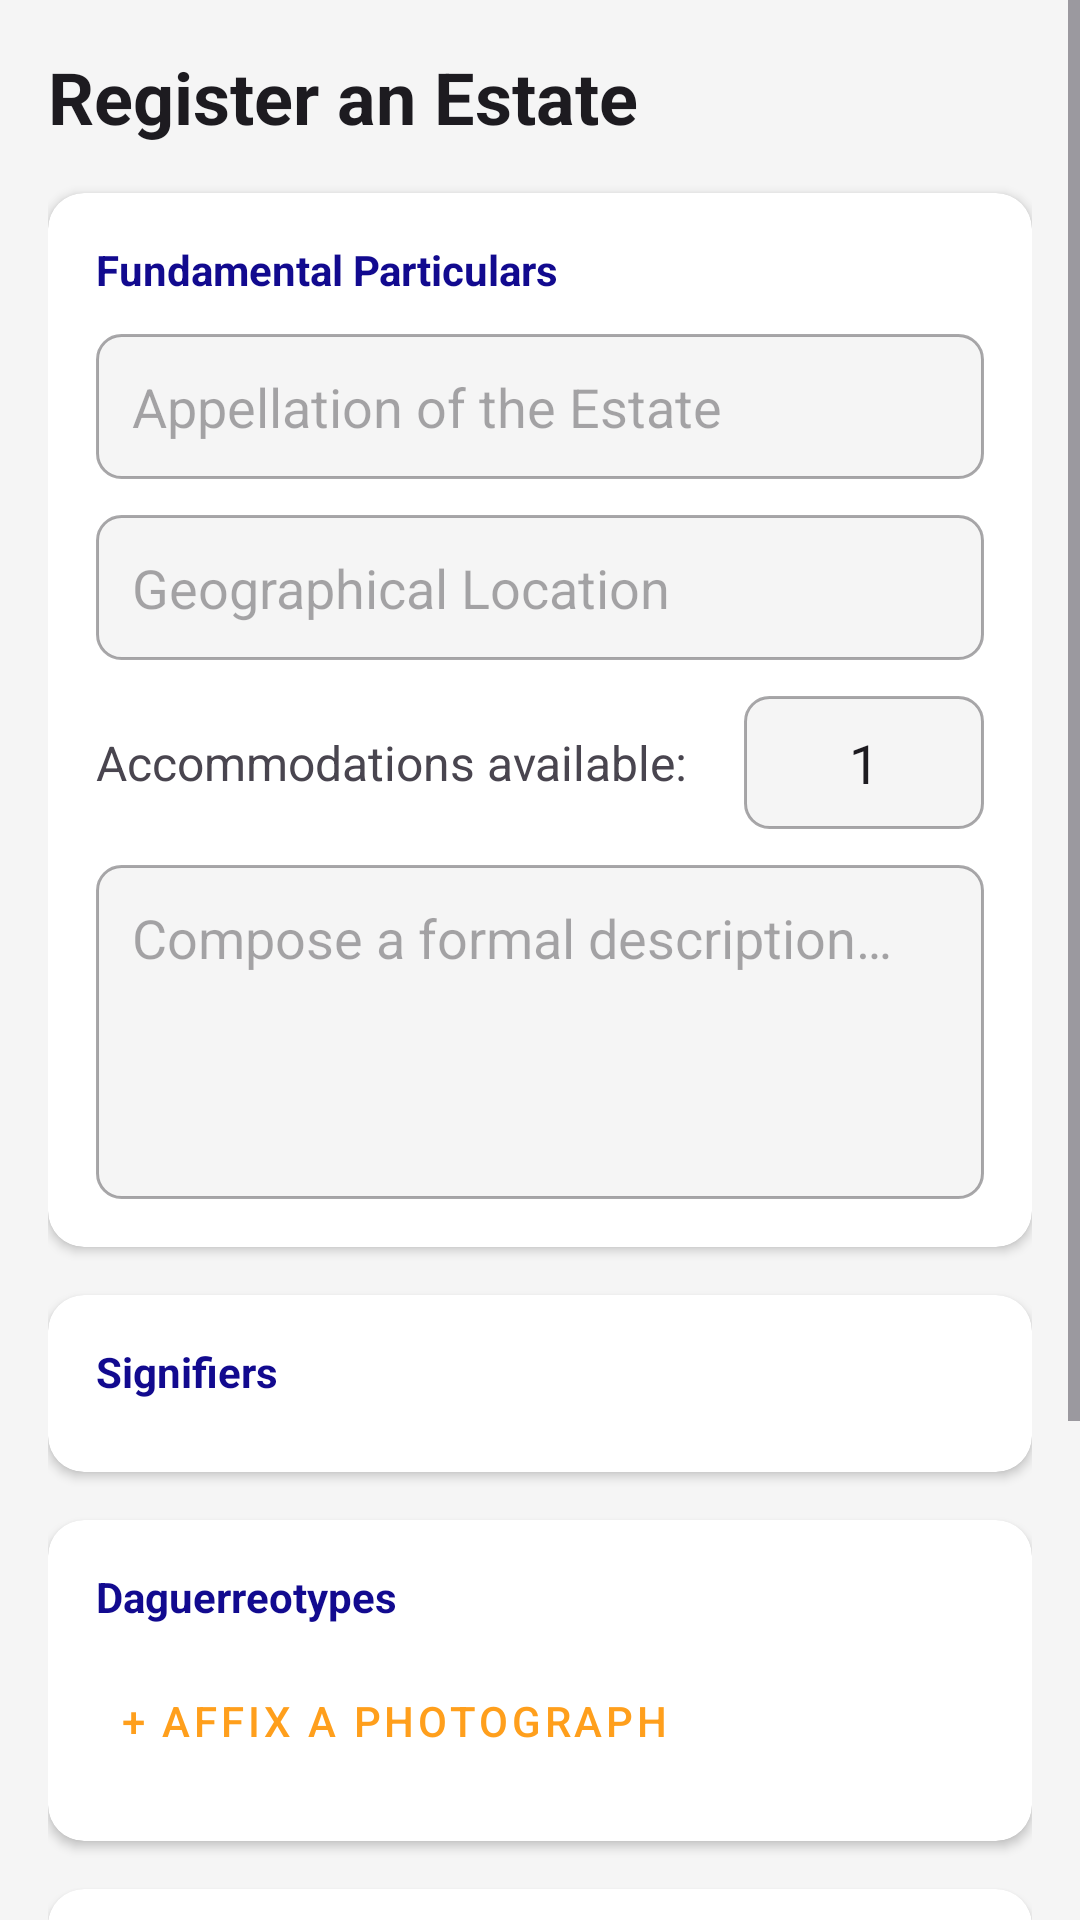

Layout XML and referenced resources for this Android screen:
<!-- AndroidManifest.xml: application theme Theme.MiCasaEsTuCasa -->
<!-- res/layout/aggiungi_modifica_proprieta.xml -->
<?xml version="1.0" encoding="utf-8"?>
<ScrollView
    xmlns:android="http://schemas.android.com/apk/res/android"
    xmlns:app="http://schemas.android.com/apk/res-auto"
    xmlns:tools="http://schemas.android.com/tools"
    android:layout_width="match_parent"
    android:layout_height="match_parent"
    android:background="@color/backgroundColor"
    android:fillViewport="true">

    <LinearLayout
        android:layout_width="match_parent"
        android:layout_height="wrap_content"
        android:orientation="vertical"
        android:padding="16dp">

        <TextView
            android:id="@+id/tvAddProperty"
            android:layout_width="match_parent"
            android:layout_height="wrap_content"
            android:text="@string/nuova_propriet"
            android:textSize="24sp"
            android:textStyle="bold"
            android:textColor="?android:attr/textColorPrimary"
            android:layout_marginBottom="16dp"/>

        <androidx.cardview.widget.CardView
            android:layout_width="match_parent"
            android:layout_height="wrap_content"
            android:layout_marginBottom="16dp"
            app:cardCornerRadius="12dp"
            app:cardElevation="2dp">

            <LinearLayout
                android:layout_width="match_parent"
                android:layout_height="wrap_content"
                android:orientation="vertical"
                android:padding="16dp">

                <TextView
                    android:layout_width="wrap_content"
                    android:layout_height="wrap_content"
                    android:text="@string/informazioni_di_base"
                    android:textStyle="bold"
                    android:textColor="@color/primary"
                    android:layout_marginBottom="12dp"/>

                <EditText
                    android:id="@+id/etPropertyName"
                    android:layout_width="match_parent"
                    android:layout_height="wrap_content"
                    android:hint="@string/nome_della_propriet"
                    android:inputType="textCapSentences"
                    android:layout_marginBottom="12dp"
                    android:padding="12dp"
                    android:background="@drawable/edittext_background"/>

                <EditText
                    android:id="@+id/etPropertyAddress"
                    android:layout_width="match_parent"
                    android:layout_height="wrap_content"
                    android:hint="@string/indirizzo_per_la_mappa"
                    android:inputType="textPostalAddress"
                    android:layout_marginBottom="12dp"
                    android:padding="12dp"
                    android:background="@drawable/edittext_background"/>

                <LinearLayout
                    android:layout_width="match_parent"
                    android:layout_height="wrap_content"
                    android:orientation="horizontal"
                    android:gravity="center_vertical"
                    android:layout_marginBottom="12dp">

                    <TextView
                        android:layout_width="0dp"
                        android:layout_height="wrap_content"
                        android:layout_weight="1"
                        android:text="@string/posti_disponibili"
                        android:textSize="16sp"/>

                    <EditText
                        android:id="@+id/etPropertySpots"
                        android:layout_width="80dp"
                        android:layout_height="wrap_content"
                        android:hint="1"
                        android:inputType="number"
                        android:text="1"
                        android:gravity="center"
                        android:padding="10dp"
                        android:background="@drawable/edittext_background"/>
                </LinearLayout>

                <EditText
                    android:id="@+id/etPropertyDescription"
                    android:layout_width="match_parent"
                    android:layout_height="wrap_content"
                    android:hint="@string/descrizione_della_propriet"
                    android:inputType="textMultiLine"
                    android:lines="4"
                    android:gravity="top"
                    android:padding="12dp"
                    android:background="@drawable/edittext_background"/>
            </LinearLayout>
        </androidx.cardview.widget.CardView>

        <androidx.cardview.widget.CardView
            android:layout_width="match_parent"
            android:layout_height="wrap_content"
            android:layout_marginBottom="16dp"
            app:cardCornerRadius="12dp"
            app:cardElevation="2dp">

            <LinearLayout
                android:layout_width="match_parent"
                android:layout_height="wrap_content"
                android:orientation="vertical"
                android:padding="16dp">

                <TextView
                    android:layout_width="wrap_content"
                    android:layout_height="wrap_content"
                    android:text="@string/parole_chiave"
                    android:textStyle="bold"
                    android:textColor="@color/primary"
                    android:layout_marginBottom="8dp"/>

                <com.google.android.material.chip.ChipGroup
                    android:id="@+id/cgKeywords"
                    android:layout_width="match_parent"
                    android:layout_height="wrap_content"
                    app:chipSpacing="8dp" />
            </LinearLayout>
        </androidx.cardview.widget.CardView>

        <androidx.cardview.widget.CardView
            android:layout_width="match_parent"
            android:layout_height="wrap_content"
            android:layout_marginBottom="16dp"
            app:cardCornerRadius="12dp"
            app:cardElevation="2dp">

            <LinearLayout
                android:layout_width="match_parent"
                android:layout_height="wrap_content"
                android:orientation="vertical"
                android:padding="16dp">

                <TextView
                    android:layout_width="wrap_content"
                    android:layout_height="wrap_content"
                    android:text="@string/immagini"
                    android:textStyle="bold"
                    android:textColor="@color/primary"
                    android:layout_marginBottom="8dp"/>

                <Button
                    android:id="@+id/btnAddImage"
                    style="@style/Widget.MaterialComponents.Button.TextButton"
                    android:layout_width="wrap_content"
                    android:layout_height="wrap_content"
                    android:text="@string/aggiungi_foto"
                    android:textColor="@color/secondary" />

                <androidx.recyclerview.widget.RecyclerView
                    android:id="@+id/rvPropertyImages"
                    android:layout_width="match_parent"
                    android:layout_height="wrap_content"
                    android:orientation="horizontal"
                    app:layoutManager="androidx.recyclerview.widget.LinearLayoutManager"
                    tools:listitem="@layout/item_image_preview" />
            </LinearLayout>
        </androidx.cardview.widget.CardView>

        <androidx.cardview.widget.CardView
            android:layout_width="match_parent"
            android:layout_height="wrap_content"
            android:layout_marginBottom="24dp"
            app:cardCornerRadius="12dp"
            app:cardElevation="2dp">

            <LinearLayout
                android:layout_width="match_parent"
                android:layout_height="wrap_content"
                android:orientation="vertical"
                android:padding="16dp">

                <TextView
                    android:layout_width="wrap_content"
                    android:layout_height="wrap_content"
                    android:text="@string/disponibilit_e_prezzi"
                    android:textStyle="bold"
                    android:textColor="@color/primary"
                    android:layout_marginBottom="8dp"/>

                <LinearLayout
                    android:id="@+id/llAvailabilityContainer"
                    android:layout_width="match_parent"
                    android:layout_height="wrap_content"
                    android:orientation="vertical" />

                <Button
                    android:id="@+id/btnAddAvailability"
                    style="@style/Widget.MaterialComponents.Button.OutlinedButton"
                    android:layout_width="match_parent"
                    android:layout_height="wrap_content"
                    android:text="@string/aggiungi_periodo"
                    android:textColor="@color/secondary"
                    app:strokeColor="@color/secondary" />
            </LinearLayout>
        </androidx.cardview.widget.CardView>

        <ProgressBar
            android:id="@+id/progressBar"
            android:layout_width="40dp"
            android:layout_height="40dp"
            android:layout_gravity="center"
            android:visibility="gone"
            android:indeterminateTint="@color/primary"/>

        <Button
            android:id="@+id/btnSaveProperty"
            android:layout_width="match_parent"
            android:layout_height="56dp"
            android:text="@string/salva_propriet"
            android:backgroundTint="@color/primary"
            android:textColor="?android:attr/colorBackground"
            app:cornerRadius="28dp"
            android:layout_marginBottom="32dp"/>

    </LinearLayout>
</ScrollView>
<!-- res/layout/item_image_preview.xml (included above) -->
<?xml version="1.0" encoding="utf-8"?>
<FrameLayout
    xmlns:android="http://schemas.android.com/apk/res/android"
    xmlns:app="http://schemas.android.com/apk/res-auto"
    android:layout_width="110dp"
    android:layout_height="110dp"
    android:layout_marginEnd="8dp">

    <androidx.cardview.widget.CardView
        android:layout_width="100dp"
        android:layout_height="100dp"
        android:layout_gravity="bottom|start"
        app:cardCornerRadius="12dp"
        app:cardElevation="2dp">

        <ImageView
            android:id="@+id/ivPreview"
            android:layout_width="match_parent"
            android:layout_height="match_parent"
            android:scaleType="centerCrop"
            android:src="@color/light_gray" />
    </androidx.cardview.widget.CardView>

    <androidx.cardview.widget.CardView
        android:layout_width="28dp"
        android:layout_height="28dp"
        android:layout_gravity="top|end"
        app:cardBackgroundColor="@color/red"
        app:cardCornerRadius="14dp"
        app:cardElevation="4dp">

        <ImageButton
            android:id="@+id/btnDeleteImg"
            android:layout_width="match_parent"
            android:layout_height="match_parent"
            android:background="?attr/selectableItemBackgroundBorderless"
            android:padding="6dp"
            android:scaleType="fitCenter"
            android:src="@android:drawable/ic_menu_close_clear_cancel"
            app:tint="@color/white" />
    </androidx.cardview.widget.CardView>

</FrameLayout>
<!-- resources referenced by this layout -->
<resources>
  <color name="backgroundColor">#F5F5F5</color>
  <color name="light_gray">#E0E0E0</color>
  <color name="primary">#120A8F</color>
  <color name="red">#F44336</color>
  <color name="secondary">#FF9F1C</color>
  <color name="white">#FFFFFF</color>
  <!-- drawable edittext_background (drawable) -->
  <?xml version="1.0" encoding="utf-8"?>
  <shape xmlns:android="http://schemas.android.com/apk/res/android">
      <solid android:color="?android:attr/colorBackground"/>
      <stroke
          android:width="1dp"
          android:color="?android:attr/textColorHint"/>
      <corners android:radius="8dp"/>
  </shape>
  <string name="aggiungi_foto">+ Affix a photograph</string>
  <string name="aggiungi_periodo">Appoint a Date</string>
  <string name="descrizione_della_propriet">Compose a formal description…</string>
  <string name="disponibilit_e_prezzi">Availability and Remuneration per night</string>
  <string name="immagini">Daguerreotypes</string>
  <string name="indirizzo_per_la_mappa">Geographical Location</string>
  <string name="informazioni_di_base">Fundamental Particulars</string>
  <string name="nome_della_propriet">Appellation of the Estate</string>
  <string name="nuova_propriet">Register an Estate</string>
  <string name="parole_chiave">Signifiers</string>
  <string name="posti_disponibili">Accommodations available:</string>
  <string name="salva_propriet">Preserve Estate Records</string>
  <style name="Theme.MiCasaEsTuCasa" parent="Base.Theme.MiCasaEsTuCasa" />
  <style name="Base.Theme.MiCasaEsTuCasa" parent="Theme.Material3.DayNight.NoActionBar">
          
          <item name="colorPrimary">@color/primary</item>
          <item name="colorPrimaryVariant">@color/primary_dark</item>
          <item name="colorOnPrimary">@color/white</item>
  
          
          <item name="colorSecondary">@color/secondary</item>
          <item name="colorSecondaryVariant">@color/secondary_dark</item>
          <item name="colorOnSecondary">@color/black</item>
  
          
          <item name="android:colorBackground">@color/backgroundColor</item>
          <item name="colorSurface">@color/white</item>
          <item name="colorError">@color/red</item>
  
          
          <item name="android:statusBarColor">@color/primary_dark</item>
          <item name="android:navigationBarColor">@color/primary_dark</item>
      </style>
  <color name="primary_dark">#001226</color>
  <color name="secondary_dark">#E08A00</color>
  <color name="black">#000000</color>
</resources>
